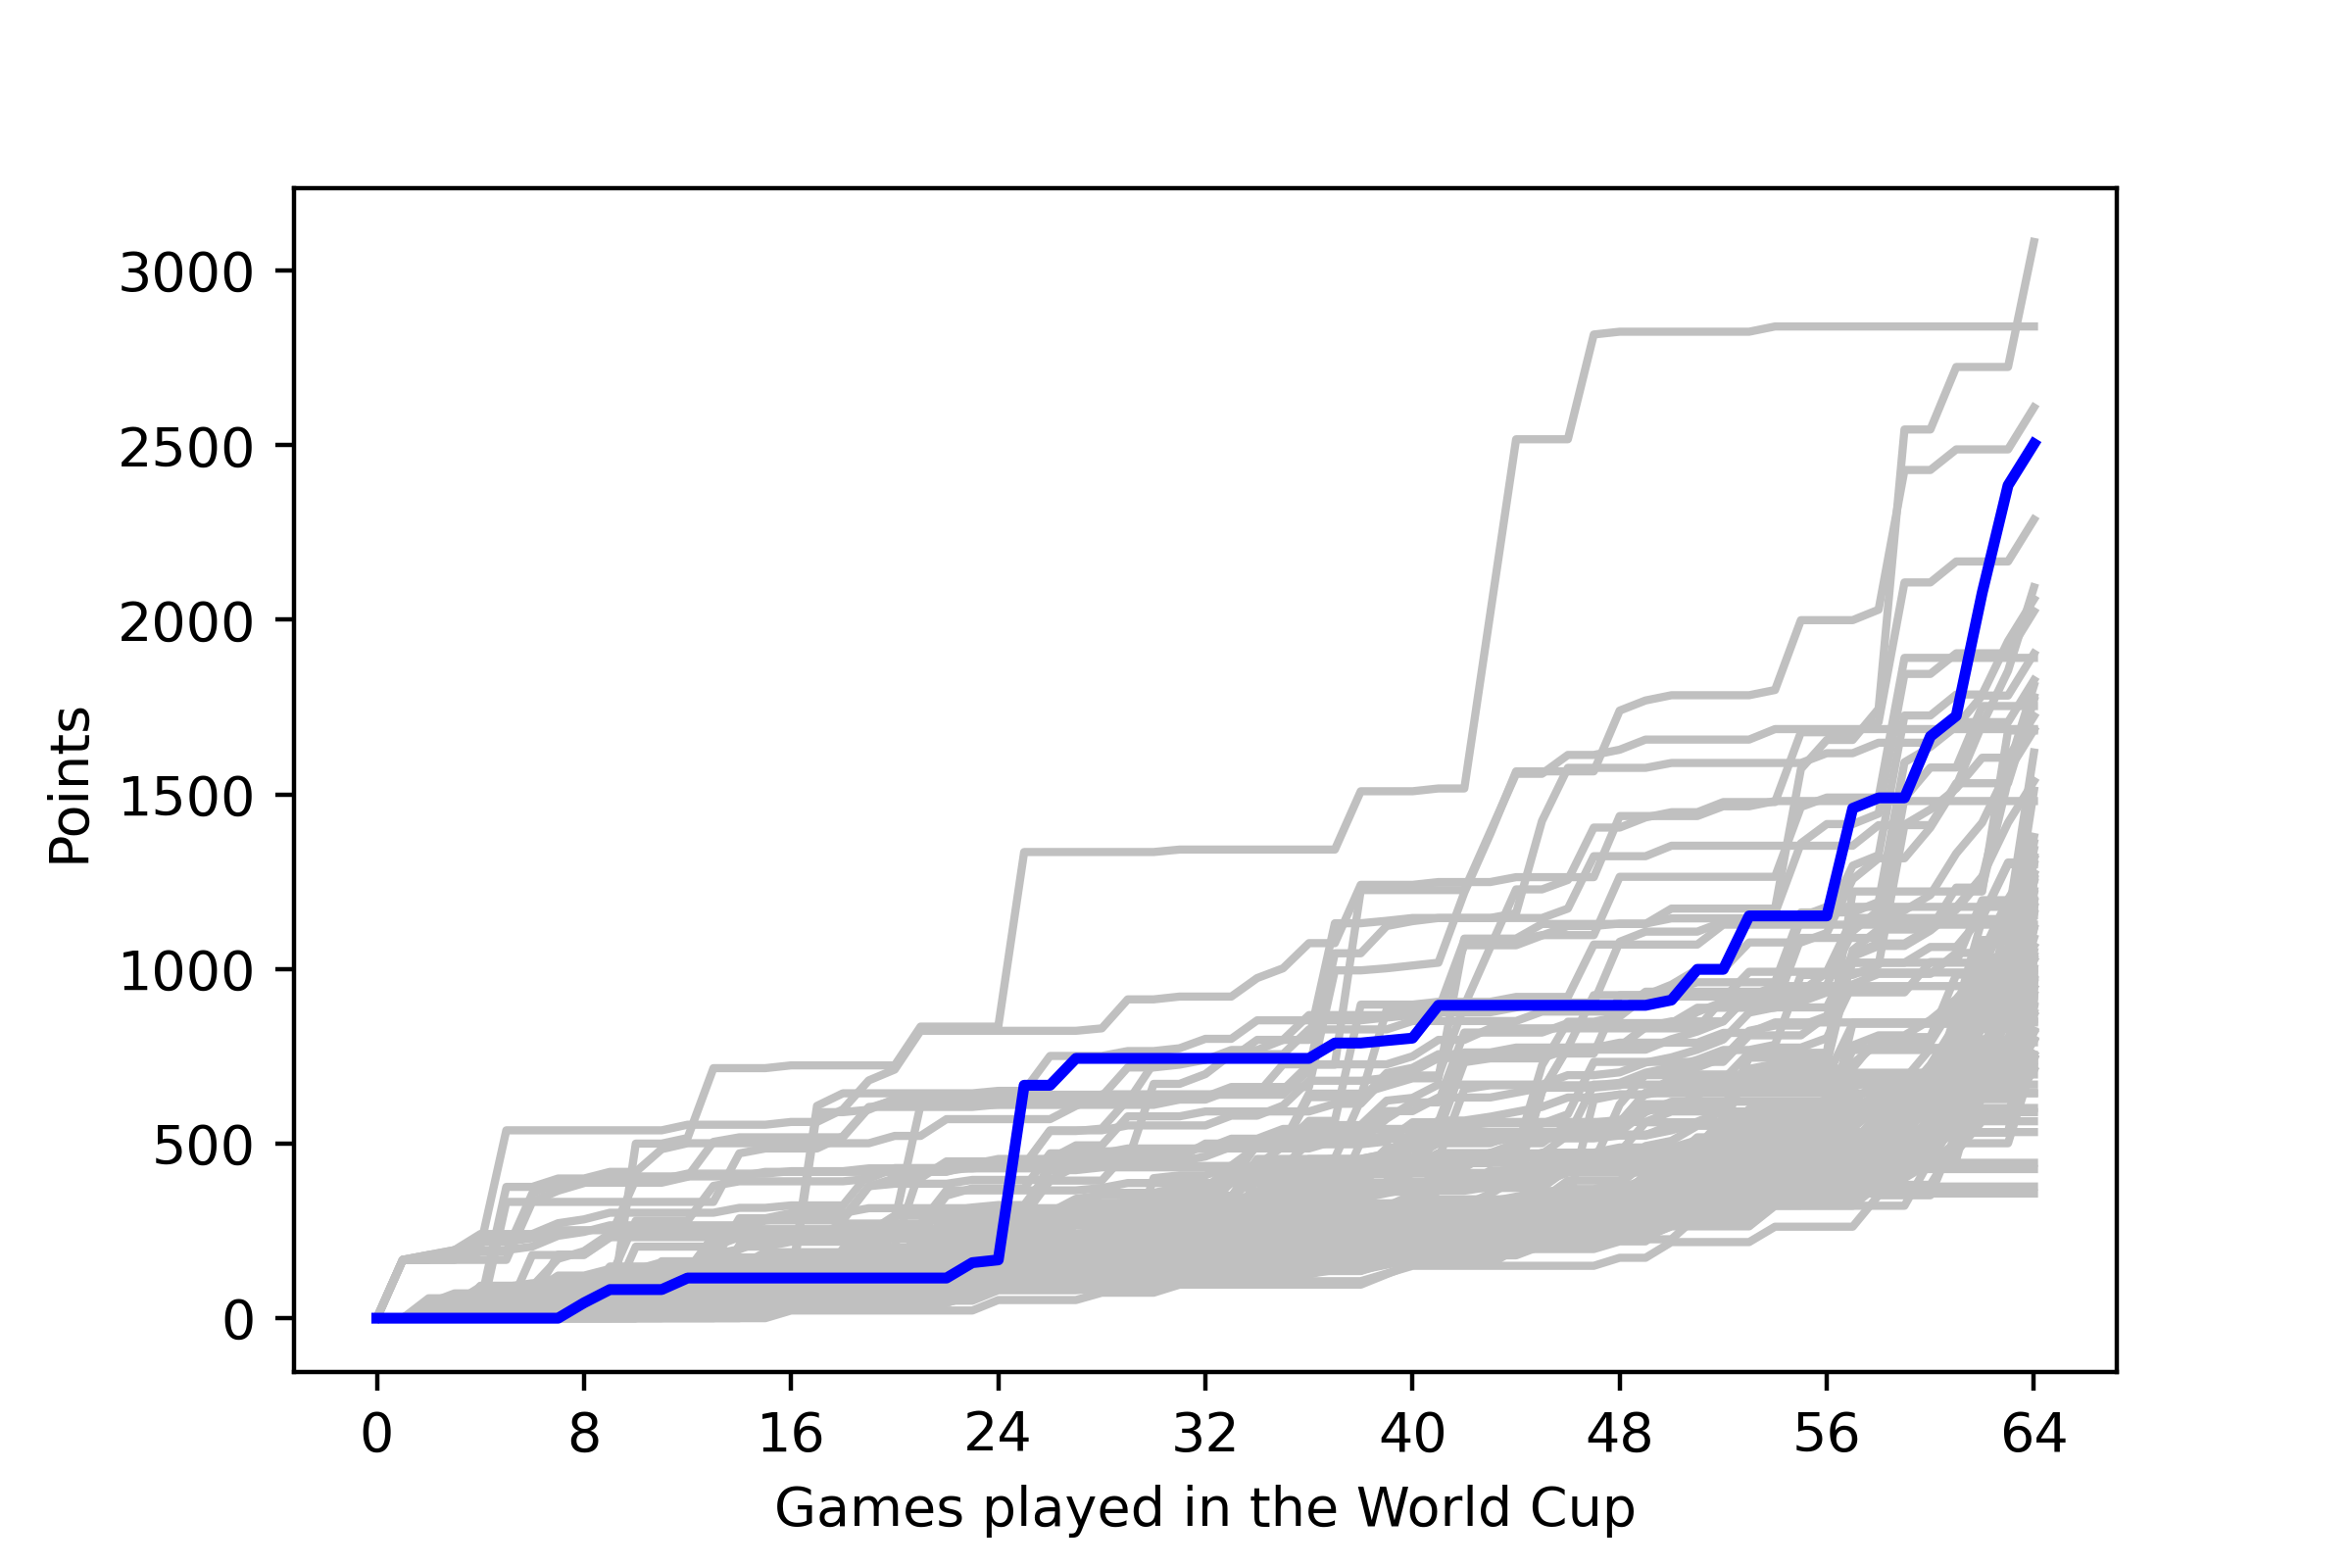

The data file committed next to this chart (first rows):
, <b>Team</b>, <b>Points</b>
1, <span style="color: gold;"><b>ARGENTINA<…, 246
2, <span style="-webkit-text-decoration: li…, 25
3, <span style="-webkit-text-decoration: li…, 25
4, <span style="-webkit-text-decoration: li…, 500
5, <span style="color: brown;"><b>CROATIA</…, 481
6, <span style="color: brown;"><b>CROATIA</…, 481
7, <span style="color: silver;"><b>FRANCE</…, 187
8, <span style="color: silver;"><b>FRANCE</…, 187
9, <span style="color: silver;"><b>FRANCE</…, 187
10, <span style="color: silver;"><b>FRANCE</…, 187
